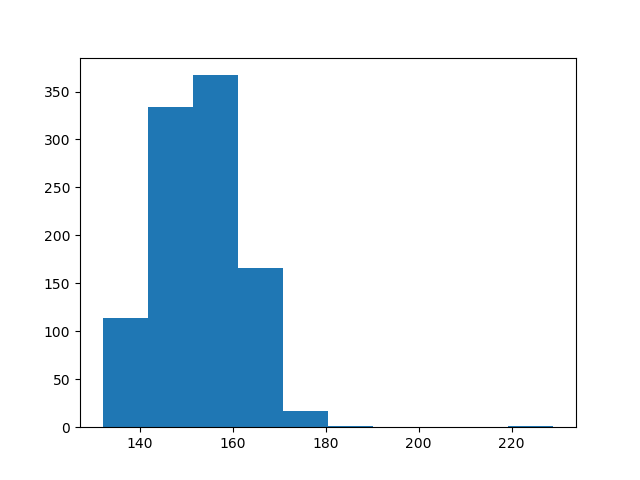

Data behind this chart, as committed beside it:
count, value
0, 160
1, 143
2, 162
3, 140
4, 160
5, 154
6, 156
7, 152
8, 153
9, 141
10, 152
11, 169
12, 148
13, 153
14, 157
15, 168
16, 152
17, 139
18, 153
19, 164
20, 147
21, 141
22, 151
23, 167
24, 140
25, 165
26, 143
27, 164
28, 139
29, 162
30, 139
31, 175
32, 139
33, 157
34, 144
35, 143
36, 150
37, 153
38, 164
39, 143
40, 151
41, 157
42, 165
43, 146
44, 151
45, 154
46, 169
47, 159
48, 137
49, 154
50, 146
51, 148
52, 147
53, 159
54, 159
55, 157
56, 144
57, 164
58, 147
59, 150
... 940 more rows
